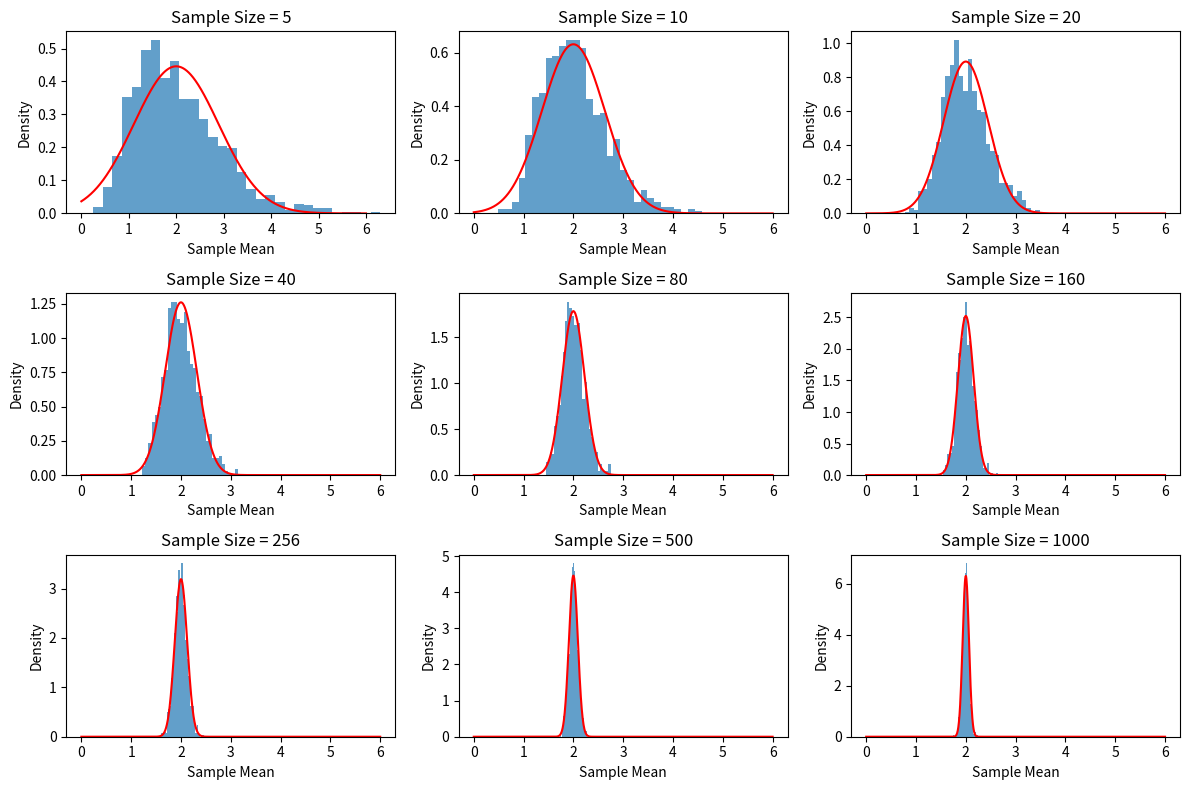

This figure's Python source:
import numpy as np
import matplotlib.pyplot as plt
from scipy import stats
import numpy as np
#matplotlib inline


if __name__ == '__main__':
    # Set the rate parameter
    rate=0.5

    # Generate 1000 samples of different sizes
    sample_sizes = [5, 10, 20, 40, 80, 160, 256, 500, 1000]
    sample_means = []
    for n in sample_sizes:
        samples = np.random.exponential(scale=1/rate, size=(n, 1000))
        means = np.mean(samples, axis=0)
        sample_means.append(means)

    # Plot the histogram of the sample means
    fig, axs = plt.subplots(3, 3, figsize=(12, 8))
    axs = axs.flatten()
    for i, n in enumerate(sample_sizes):
        axs[i].hist(sample_means[i], bins=30, density=True, alpha=0.7)
        axs[i].set_title("Sample Size = {}".format(n))
        axs[i].set_xlabel("Sample Mean")
        axs[i].set_ylabel("Density")
        
    # Plot the normal distribution with the same mean and variance
    x = np.linspace(0, 6, 1000)
    for i, n in enumerate(sample_sizes):
        axs[i].plot(x, stats.norm.pdf(x, loc=1/rate, scale=np.sqrt(1/(n*rate**2))), color='r')
        
    plt.tight_layout()
    plt.show()
